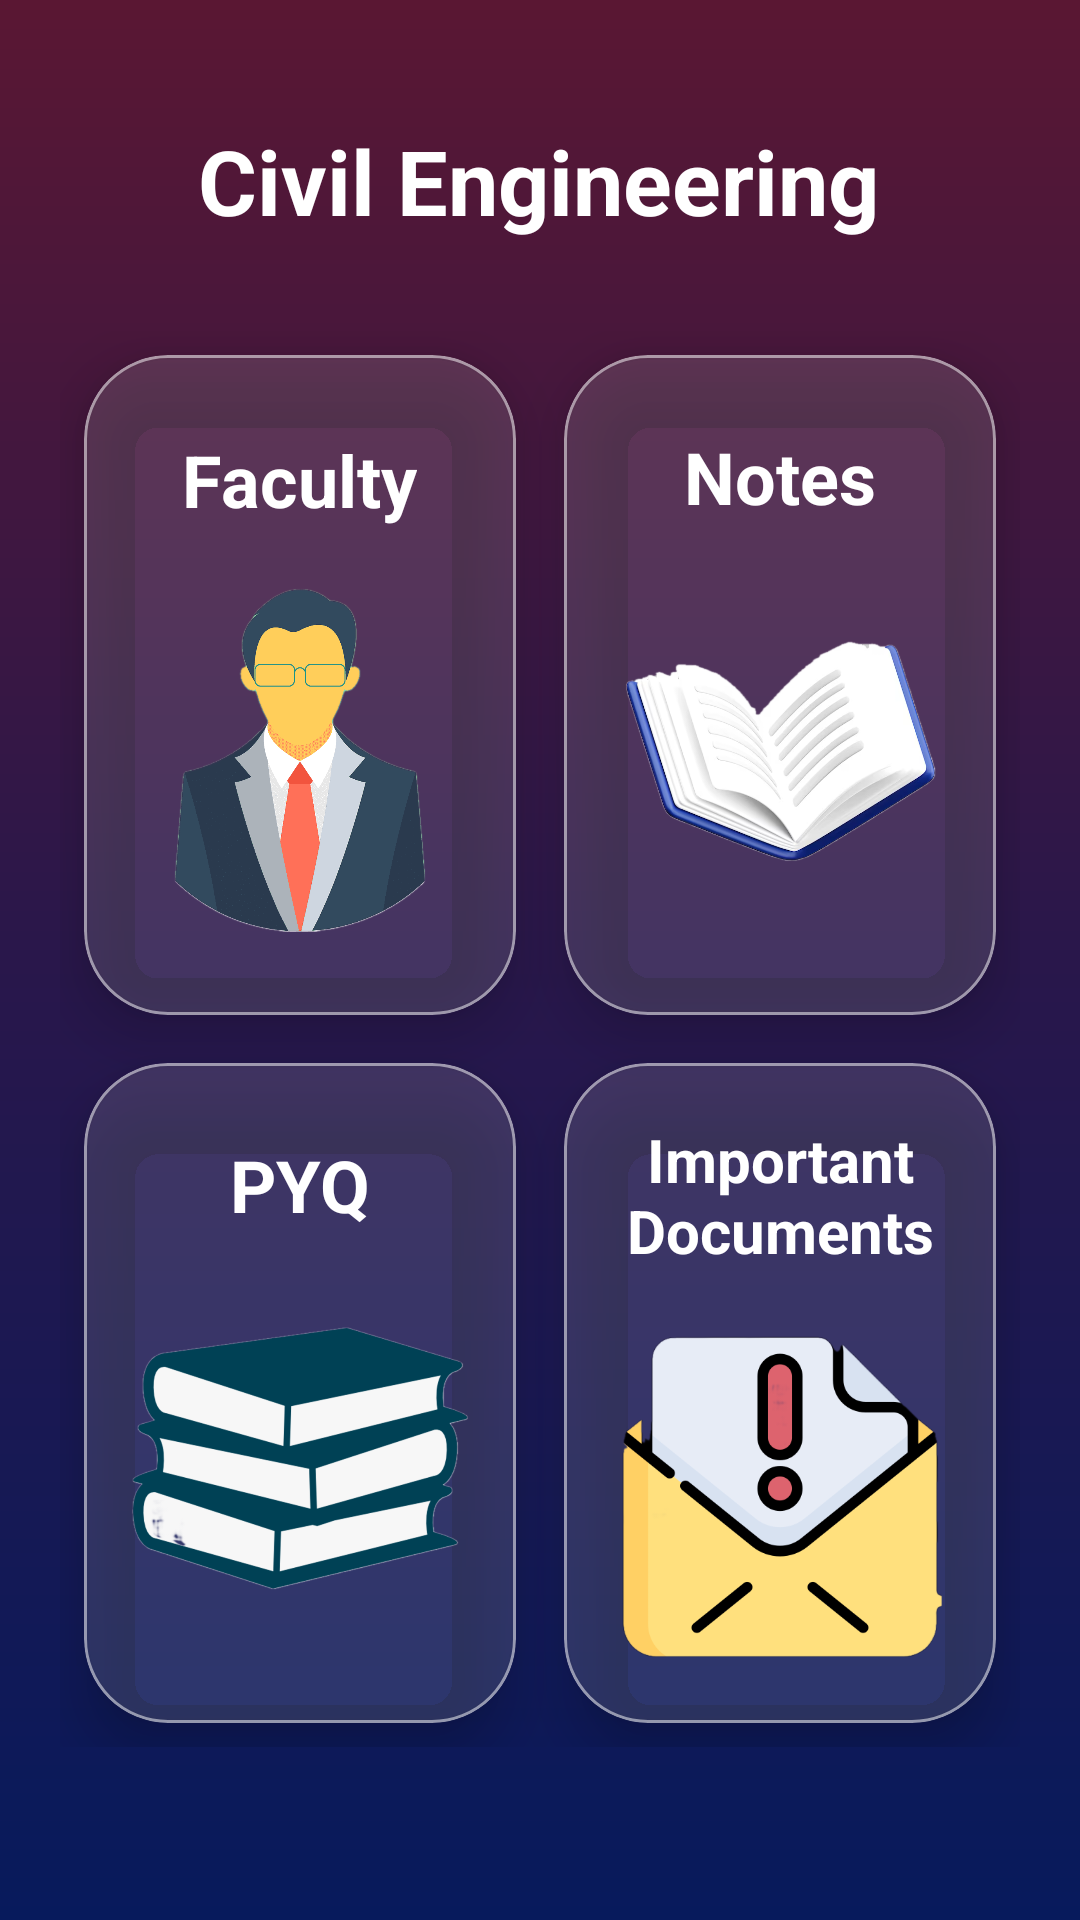

The Android layout XML behind this screen, and the referenced resources:
<!-- AndroidManifest.xml: application theme Theme.NITACampus -->
<!-- res/layout/activity_civil.xml -->
<?xml version="1.0" encoding="utf-8"?>
<androidx.core.widget.NestedScrollView
    xmlns:android="http://schemas.android.com/apk/res/android"
    android:id="@+id/main"
    xmlns:app="http://schemas.android.com/apk/res-auto"
    android:layout_width="match_parent"
    android:layout_height="match_parent"
    xmlns:tools="http://schemas.android.com/tools"
    tools:context=".ui.department.CivilActivity"
    android:fillViewport="true">

    <FrameLayout
        android:layout_width="match_parent"
        android:layout_height="wrap_content"
        android:orientation="vertical">

        

        <View
            android:layout_width="match_parent"
            android:layout_height="match_parent"
            android:background="@drawable/bg_gradient"/>

        <LinearLayout
            android:layout_width="match_parent"
            android:layout_height="wrap_content"
            android:orientation="vertical"
            android:padding="20dp">

            

            <LinearLayout
                android:layout_width="match_parent"
                android:layout_height="wrap_content"
                android:layout_marginTop="20dp"
                android:gravity="center_vertical"
                android:orientation="horizontal">

                <ImageView
                    android:id="@+id/backBtn"
                    android:layout_width="28dp"
                    android:layout_height="28dp"
                    android:src="@drawable/outline_arrow_back_24"
                    app:tint="@android:color/white" />

                <TextView
                    android:layout_width="wrap_content"
                    android:layout_height="wrap_content"
                    android:layout_marginStart="18dp"
                    android:text="Civil Engineering"
                    android:textColor="@android:color/white"
                    android:textSize="30sp"
                    android:textStyle="bold"/>
            </LinearLayout>

            

            <GridLayout
                android:layout_width="match_parent"
                android:layout_height="wrap_content"
                android:layout_marginTop="30dp"
                android:columnCount="2">

                

                <com.google.android.material.card.MaterialCardView
                    android:id="@+id/cardFaculty"
                    android:layout_width="0dp"
                    android:layout_height="220dp"
                    android:layout_columnWeight="1"
                    android:layout_margin="8dp"
                    app:cardBackgroundColor="#20FFFFFF"
                    app:cardCornerRadius="28dp"
                    app:cardElevation="12dp"
                    app:rippleColor="#55FFFFFF"
                    app:strokeColor="#80FFFFFF"
                    app:strokeWidth="1dp">

                    <LinearLayout
                        android:id="@+id/faculty"
                        android:layout_width="match_parent"
                        android:layout_height="match_parent"
                        android:gravity="center"
                        android:orientation="vertical">

                        <TextView
                            android:text="Faculty"
                            android:textColor="@android:color/white"
                            android:textSize="24sp"
                            android:textStyle="bold"
                            android:layout_width="wrap_content"
                            android:layout_height="wrap_content" />

                        <ImageView
                            android:layout_width="120dp"
                            android:layout_height="125dp"
                            android:layout_marginTop="12dp"
                            android:src="@drawable/faculty"/>

                    </LinearLayout>

                </com.google.android.material.card.MaterialCardView>

                

                <com.google.android.material.card.MaterialCardView
                    android:id="@+id/cardNotes"
                    android:layout_width="0dp"
                    android:layout_height="220dp"
                    android:layout_columnWeight="1"
                    android:layout_margin="8dp"
                    app:cardBackgroundColor="#20FFFFFF"
                    app:cardCornerRadius="28dp"
                    app:cardElevation="12dp"
                    app:rippleColor="#55FFFFFF"
                    app:strokeColor="#80FFFFFF"
                    app:strokeWidth="1dp">

                    <LinearLayout
                        android:id="@+id/notes"
                        android:layout_width="match_parent"
                        android:layout_height="match_parent"
                        android:gravity="center"
                        android:orientation="vertical">

                        <TextView
                            android:text="Notes"
                            android:textColor="@android:color/white"
                            android:textSize="24sp"
                            android:layout_width="wrap_content"
                            android:layout_height="wrap_content"
                            android:textStyle="bold"/>

                        <ImageView
                            android:layout_width="120dp"
                            android:layout_height="127dp"
                            android:layout_marginTop="12dp"
                            android:src="@drawable/notes"/>
                    </LinearLayout>

                </com.google.android.material.card.MaterialCardView>

                

                <com.google.android.material.card.MaterialCardView
                    android:id="@+id/cardPyq"
                    android:layout_width="0dp"
                    android:layout_height="220dp"
                    android:layout_columnWeight="1"
                    android:layout_margin="8dp"
                    app:cardBackgroundColor="#20FFFFFF"
                    app:cardCornerRadius="28dp"
                    app:cardElevation="12dp"
                    app:rippleColor="#55FFFFFF"
                    app:strokeColor="#80FFFFFF"
                    app:strokeWidth="1dp">

                    <LinearLayout
                        android:id="@+id/pyq"
                        android:layout_width="match_parent"
                        android:layout_height="match_parent"
                        android:gravity="center"
                        android:orientation="vertical" >

                        <TextView
                            android:text="PYQ"
                            android:textColor="@android:color/white"
                            android:textSize="24sp"
                            android:layout_width="wrap_content"
                            android:layout_height="wrap_content"
                            android:textStyle="bold"/>

                        <ImageView
                            android:layout_width="120dp"
                            android:layout_height="127dp"
                            android:layout_marginTop="12dp"
                            android:src="@drawable/pyq"/>
                    </LinearLayout>

                </com.google.android.material.card.MaterialCardView>

                

                <com.google.android.material.card.MaterialCardView
                    android:id="@+id/cardDocuments"
                    android:layout_width="0dp"
                    android:layout_height="220dp"
                    android:layout_columnWeight="1"
                    android:layout_margin="8dp"
                    app:cardBackgroundColor="#20FFFFFF"
                    app:cardCornerRadius="28dp"
                    app:cardElevation="12dp"
                    app:rippleColor="#55FFFFFF"
                    app:strokeColor="#80FFFFFF"
                    app:strokeWidth="1dp">

                    <LinearLayout
                        android:id="@+id/documents"
                        android:layout_width="match_parent"
                        android:layout_height="match_parent"
                        android:gravity="center"
                        android:orientation="vertical">

                        <TextView
                            android:text="Important Documents"
                            android:textColor="@android:color/white"
                            android:textSize="20sp"
                            android:gravity="center"
                            android:layout_width="wrap_content"
                            android:layout_height="wrap_content"
                            android:textStyle="bold"/>

                        <ImageView
                            android:layout_width="120dp"
                            android:layout_height="120dp"
                            android:layout_marginTop="12dp"
                            android:src="@drawable/notice"/>
                    </LinearLayout>

                </com.google.android.material.card.MaterialCardView>

            </GridLayout>

        </LinearLayout>

    </FrameLayout>

</androidx.core.widget.NestedScrollView>
<!-- resources referenced by this layout -->
<resources>
  <!-- drawable bg_gradient (drawable) -->
  <shape xmlns:android="http://schemas.android.com/apk/res/android">
      <gradient
          android:angle="270"
          android:startColor="#5A1733"
          android:centerColor="#29174B"
          android:endColor="#071A5C"/>
  </shape>
  <!-- drawable faculty: png bitmap (drawable, 112827 bytes) -->
  <!-- drawable notes: png bitmap (drawable, 201638 bytes) -->
  <!-- drawable notice: png bitmap (drawable, 42378 bytes) -->
  <!-- drawable pyq: png bitmap (drawable, 139863 bytes) -->
  <style name="Theme.NITACampus" parent="Base.Theme.NITACampus" />
  <style name="Base.Theme.NITACampus" parent="Theme.Material3.DayNight.NoActionBar">
          
          
      </style>
</resources>
